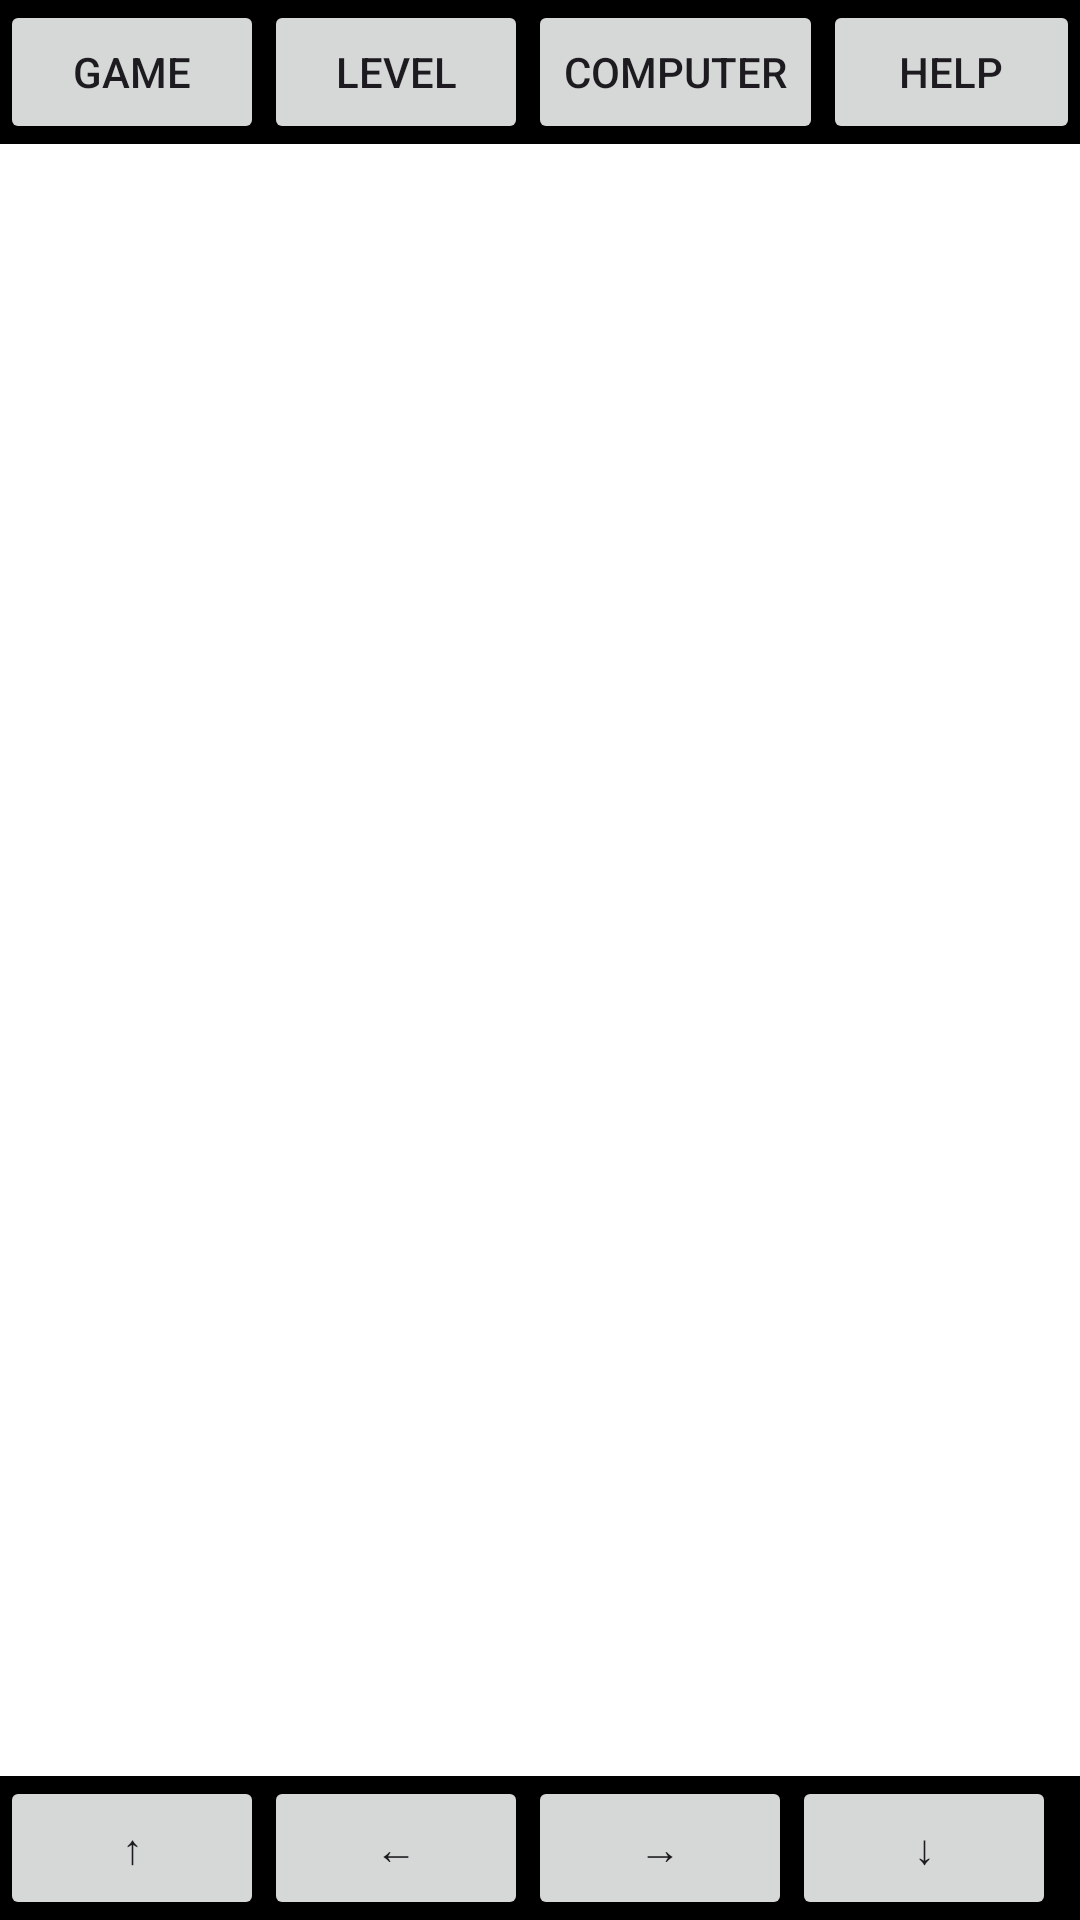

Reconstruct the res/layout file that produces this screen, plus the resources it refers to.
<!-- AndroidManifest.xml: application theme Theme.TP_Dsk -->
<!-- res/layout/activity_gamemode1guest.xml -->
<?xml version="1.0" encoding="utf-8"?>
<RelativeLayout xmlns:android="http://schemas.android.com/apk/res/android"
    xmlns:tools="http://schemas.android.com/tools"
    android:layout_width="match_parent"
    android:layout_height="match_parent"
    tools:ignore="ExtraText">

    
    <LinearLayout
        android:id="@+id/menuBar"
        android:layout_width="match_parent"
        android:layout_height="wrap_content"
        android:orientation="horizontal"
        android:background="@color/black"
        android:layout_alignParentTop="true">

        
        <Button
            android:id="@+id/gameMenu"
            android:layout_width="wrap_content"
            android:layout_height="wrap_content"
            android:text="Game" />

        
        <Button
            android:id="@+id/levelMenu"
            android:layout_width="wrap_content"
            android:layout_height="wrap_content"
            android:text="Level" />

        
        <Button
            android:id="@+id/computerMenu"
            android:layout_width="wrap_content"
            android:layout_height="wrap_content"
            android:text="Computer" />

        
        <Button
            android:id="@+id/helpMenu"
            android:layout_width="wrap_content"
            android:layout_height="wrap_content"
            android:text="Help" />
    </LinearLayout>

    
    <FrameLayout
        android:id="@+id/mazePanel"
        android:layout_width="match_parent"
        android:layout_height="match_parent"
        android:layout_below="@id/menuBar"
        android:layout_above="@+id/buttonBarguest"
        android:background="@color/white"
        android:padding="5dp">

    </FrameLayout>

    
    <LinearLayout
        android:id="@+id/buttonBarguest"
        android:layout_width="match_parent"
        android:layout_height="wrap_content"
        android:orientation="horizontal"
        android:background="@color/black"
        android:layout_alignParentBottom="true">

        
        <Button
            android:id="@+id/upButtonguest"
            android:layout_width="wrap_content"
            android:layout_height="wrap_content"
            android:text="↑" />

        
        <Button
            android:id="@+id/leftButtonguest"
            android:layout_width="wrap_content"
            android:layout_height="wrap_content"
            android:text="←" />

        
        <Button
            android:id="@+id/rightButtonguest"
            android:layout_width="wrap_content"
            android:layout_height="wrap_content"
            android:text="→" />

        
        <Button
            android:id="@+id/downButtonguest"
            android:layout_width="wrap_content"
            android:layout_height="wrap_content"
            android:text="↓" />
    </LinearLayout>
</RelativeLayout>
<!-- resources referenced by this layout -->
<resources>
  <style name="Theme.TP_Dsk" parent="Base.Theme.TP_Dsk" />
  <style name="Base.Theme.TP_Dsk" parent="Theme.Material3.DayNight.NoActionBar">
          <item name="windowNoTitle">true</item>
          <item name="windowActionBar">false</item>
          <item name="android:windowFullscreen">true</item>
          <item name="android:windowBackground">@drawable/ic_launcher_background</item>
      </style>
  <!-- drawable ic_launcher_background (drawable) -->
  <?xml version="1.0" encoding="utf-8"?>
  <vector
      android:height="108dp"
      android:width="108dp"
      android:viewportHeight="108"
      android:viewportWidth="108"
      xmlns:android="http://schemas.android.com/apk/res/android">
      <path android:fillColor="#1E1E1E"
            android:pathData="M0,0h108v108h-108z"/>
  
  
  </vector>
  <!-- not gathered from this repository: default colours our renderer supplied (Android Studio template values) -->
  <color name="black">#FF000000</color>
  <color name="white">#FFFFFFFF</color>
</resources>
